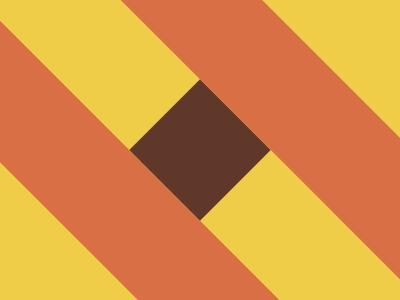

Recreate this image using only HTML and CSS.

<a></a><b></b>
<c></c>
<style>
    body {
        background: #F0CD48;
        display: flex;
        justify-content: center;
        align-items: center;
        rotate: -45deg;
        margin: -100;
    }

    a,
    b,
    c {
        width: 100;
    }

    a,
    c {
        height: 500;
        background: #D86F45;
    }

    b {
        height: 100;
        background: #5F3829;
    }
</style>